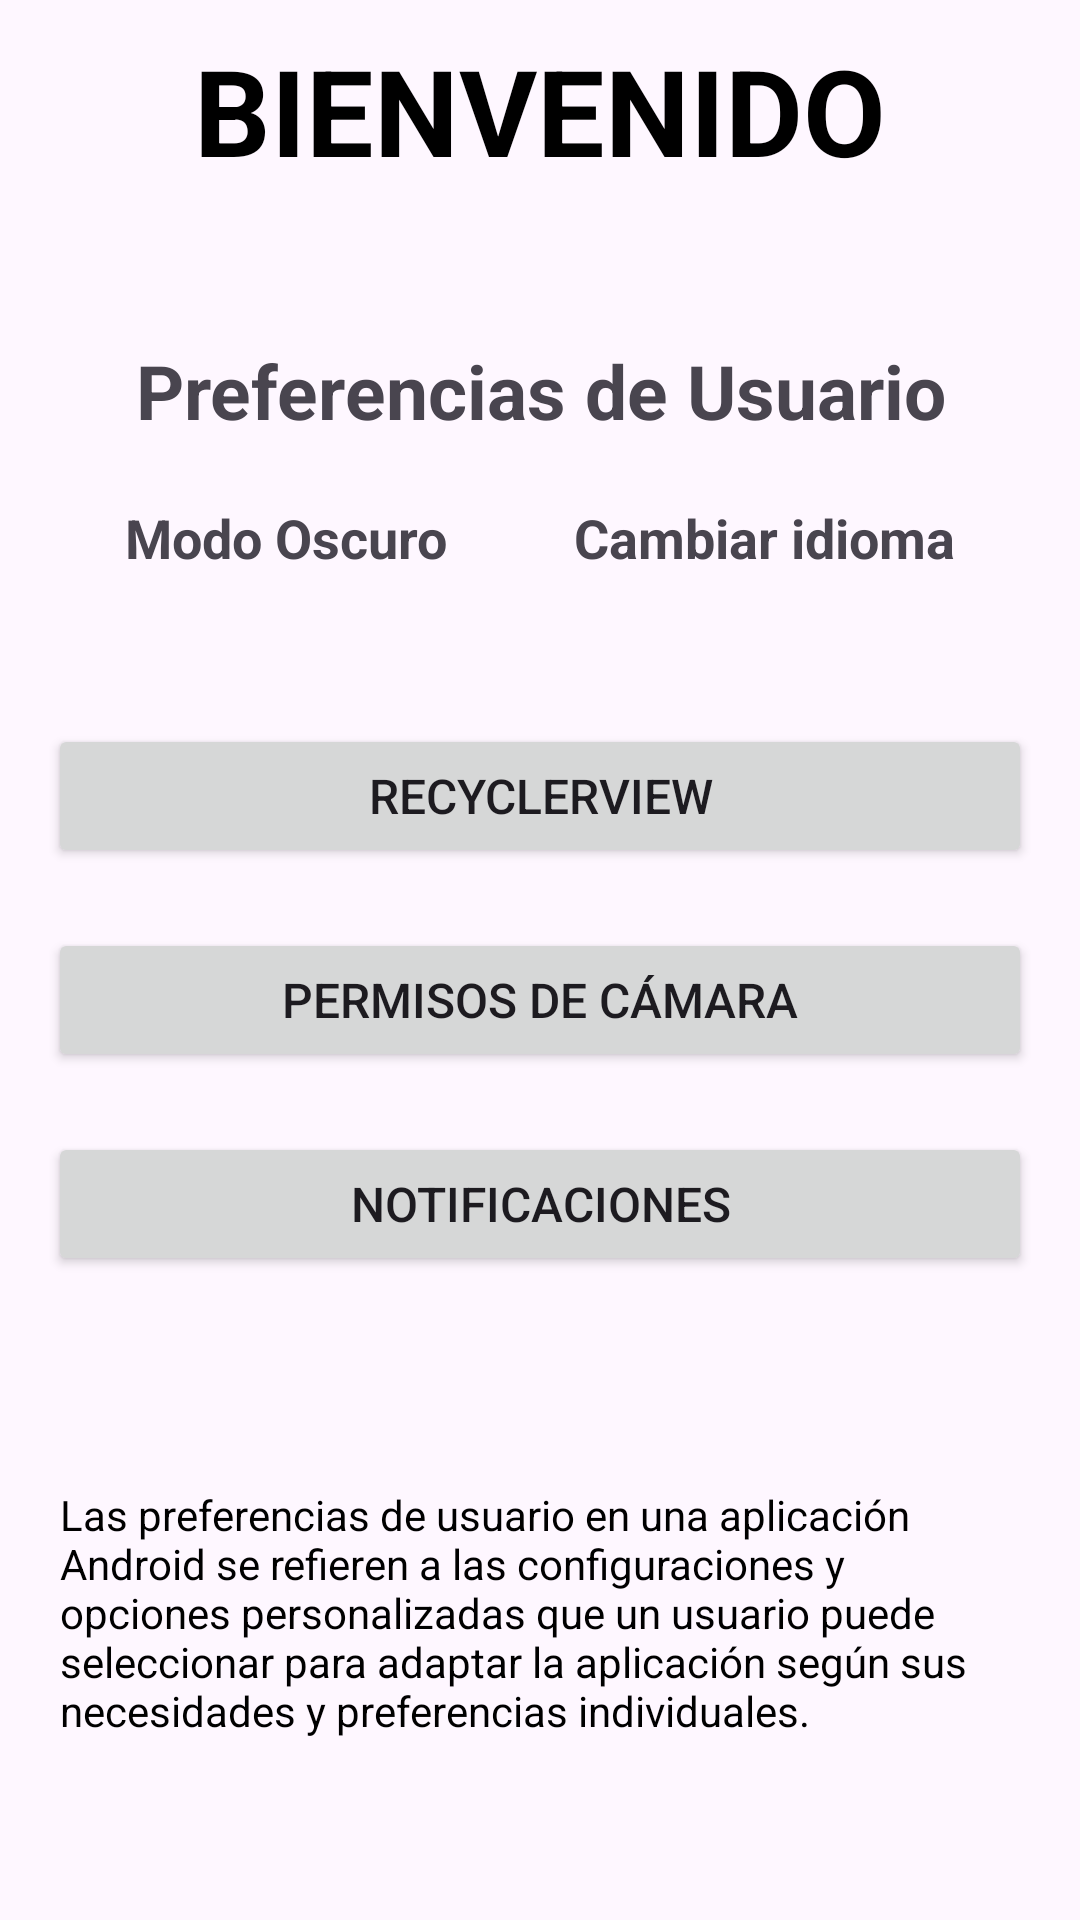

Android layout source for this screen:
<!-- AndroidManifest.xml: application theme Theme.Clase7 -->
<!-- res/layout/fragment_home.xml -->
<?xml version="1.0" encoding="utf-8"?>
<layout xmlns:android="http://schemas.android.com/apk/res/android"
    xmlns:tools="http://schemas.android.com/tools"
    xmlns:app="http://schemas.android.com/apk/res-auto">

    <androidx.constraintlayout.widget.ConstraintLayout
        android:layout_width="match_parent"
        android:layout_height="match_parent"
        tools:context=".fragment.HomeFragment">

        <TextView
            android:id="@+id/tvFragmentHome"
            android:layout_width="wrap_content"
            android:layout_height="wrap_content"
            android:gravity="center"
            android:theme="@style/title"
            android:text="@string/bienvenido"
            android:textSize="40sp"
            android:layout_marginTop="10dp"
            android:textStyle="bold"
            app:layout_constraintEnd_toEndOf="parent"
            app:layout_constraintStart_toStartOf="parent"
            app:layout_constraintTop_toTopOf="parent" />

        <TextView
            android:id="@+id/tvTitlePreferences"
            android:layout_width="wrap_content"
            android:layout_height="wrap_content"
            android:gravity="center"
            android:text="@string/preferencias_de_usuario"
            android:textSize="25sp"
            android:layout_marginTop="50dp"
            android:textStyle="bold"
            app:layout_constraintEnd_toEndOf="parent"
            app:layout_constraintStart_toStartOf="parent"
            app:layout_constraintTop_toBottomOf="@+id/tvFragmentHome" />

        <TextView
            android:id="@+id/tvTitleDark"
            android:layout_width="wrap_content"
            android:layout_height="wrap_content"
            android:gravity="center"
            android:text="@string/modo_oscuro"
            android:textSize="18sp"
            android:layout_marginTop="20dp"
            android:textStyle="bold"
            app:layout_constraintEnd_toStartOf="@+id/tvTitleLanguage"
            app:layout_constraintStart_toStartOf="parent"
            app:layout_constraintTop_toBottomOf="@+id/tvTitlePreferences" />

        <TextView
            android:id="@+id/tvTitleLanguage"
            android:layout_width="wrap_content"
            android:layout_height="wrap_content"
            android:gravity="center"
            android:text="@string/cambiar_idioma"
            android:textSize="18sp"
            android:layout_marginTop="20dp"
            android:textStyle="bold"
            app:layout_constraintEnd_toEndOf="parent"
            app:layout_constraintStart_toEndOf="@+id/tvTitleDark"
            app:layout_constraintTop_toBottomOf="@+id/tvTitlePreferences" />


        <Button
            android:id="@+id/btnFragmentRecycler"
            android:layout_width="match_parent"
            android:layout_height="wrap_content"
            android:theme="@style/style_boton"
            android:text="RecyclerView"
            android:layout_marginTop="50dp"
            android:layout_marginHorizontal="16dp"
            app:layout_constraintTop_toBottomOf="@+id/tvTitleDark"
            app:layout_constraintStart_toStartOf="parent"
            app:layout_constraintEnd_toEndOf="parent" />

        <Button
            android:id="@+id/btnPermisos"
            android:layout_width="match_parent"
            android:layout_height="wrap_content"
            android:theme="@style/style_boton"
            android:text="@string/permisos_camara"
            android:layout_marginTop="20dp"
            android:layout_marginHorizontal="16dp"
            app:layout_constraintTop_toBottomOf="@+id/btnFragmentRecycler"
            app:layout_constraintStart_toStartOf="parent"
            app:layout_constraintEnd_toEndOf="parent" />

        <Button
            android:id="@+id/btnNotificaciones"
            android:layout_width="match_parent"
            android:layout_height="wrap_content"
            android:theme="@style/style_boton"
            android:text="@string/notificaciones"
            android:layout_marginTop="20dp"
            android:layout_marginHorizontal="16dp"
            app:layout_constraintTop_toBottomOf="@+id/btnPermisos"
            app:layout_constraintStart_toStartOf="parent"
            app:layout_constraintEnd_toEndOf="parent" />

        <TextView
            android:id="@+id/tvTexto"
            android:layout_width="match_parent"
            android:layout_height="0dp"
            android:theme="@style/text_description"
            android:layout_marginTop="50dp"
            android:padding="20dp"
            android:text="@string/texto_ejemplo"
            app:layout_constraintBottom_toBottomOf="parent"
            app:layout_constraintEnd_toEndOf="parent"
            app:layout_constraintStart_toStartOf="parent"
            app:layout_constraintTop_toBottomOf="@+id/btnNotificaciones" />

    </androidx.constraintlayout.widget.ConstraintLayout>
</layout>
<!-- resources referenced by this layout -->
<resources>
  <string name="bienvenido">Bienvenido</string>
  <string name="cambiar_idioma">Cambiar idioma</string>
  <string name="modo_oscuro">Modo Oscuro</string>
  <string name="notificaciones">Notificaciones</string>
  <string name="permisos_camara">Permisos de Cámara</string>
  <string name="preferencias_de_usuario">Preferencias de Usuario</string>
  <string name="texto_ejemplo">Las preferencias de usuario en una aplicación Android se refieren a las configuraciones y opciones personalizadas que un usuario puede seleccionar para adaptar la aplicación según sus necesidades y preferencias individuales.</string>
  <style name="style_boton">
          <item name="android:textSize">16sp</item>
      </style>
  <style name="text_description">
          <item name="android:textSize">14sp</item>
          <item name="android:textColor">@color/black</item>
      </style>
  <style name="title">
          <item name="android:textSize">25sp</item>
          <item name="android:textColor">@color/black</item>
          <item name="textAllCaps">true</item>
          <item name="android:textStyle">bold</item>
      </style>
  <style name="Theme.Clase7" parent="Base.Theme.Clase7" />
  <color name="black">#FF000000</color>
  <style name="Base.Theme.Clase7" parent="Theme.Material3.DayNight.NoActionBar">
          
          
      </style>
</resources>
